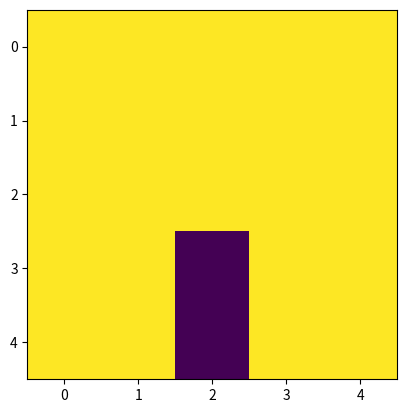

Here is the Python script that generated this plot:
import matplotlib.animation as animation
import matplotlib.pyplot as plt
import numpy as np
import numpy.random as random

N = 5

Matrix = np.ones((N,N))
dust=[]
time=[]
t=0
i=2
j=2

fig = plt.figure()
im = plt.imshow(Matrix,  vmin=0, vmax=1, animated=True)

def clean(*args):
#    while Matrix.sum()>0:
    global i,j,t
    disti=random.randint(-1,2)
    distj=random.randint(-1,2)
    if 0<=i+disti<N and 0<=j+distj<N:
        i,j = i+disti, j+distj

#        if Matrix[i,j]>0:
    Matrix[i,j]=0
    im.set_array(Matrix)
#    plt.imshow(Matrix, vmin=0, vmax=1)
#    plt.show()
    t += 1
    dust.append(Matrix.sum())
    time.append(t)  

    #return Matrix

    return im,

ani = animation.FuncAnimation(fig, clean, interval=500, blit=True)
plt.show()
